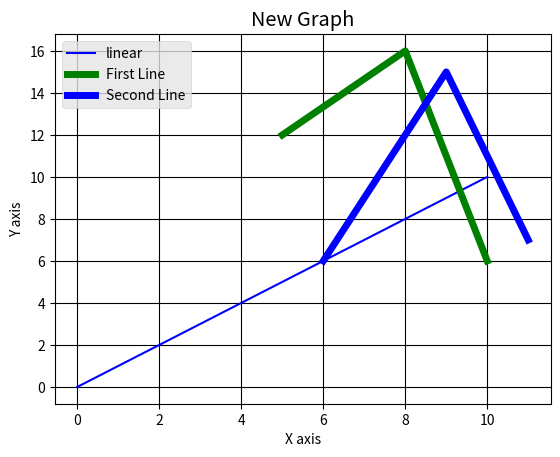
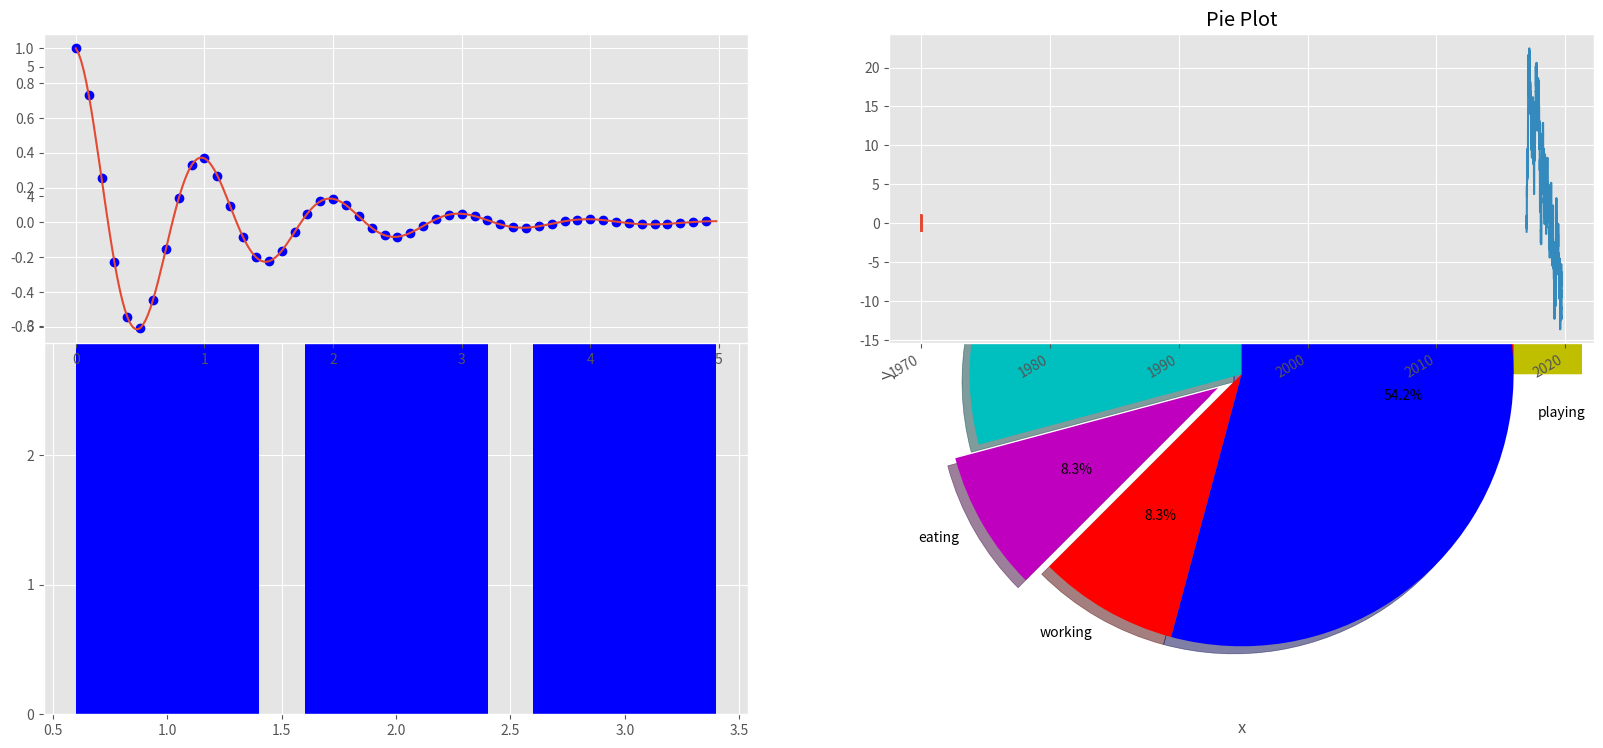
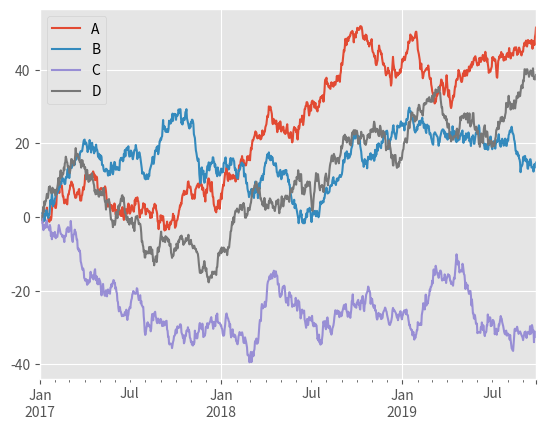
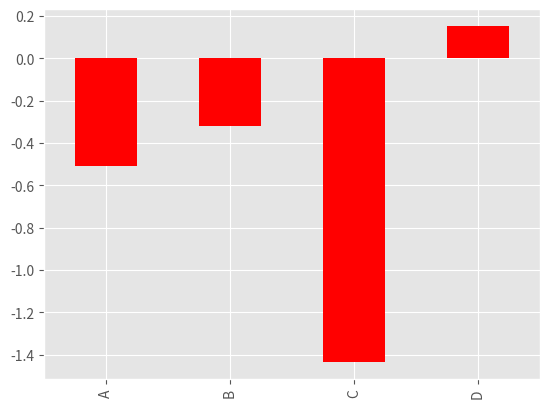
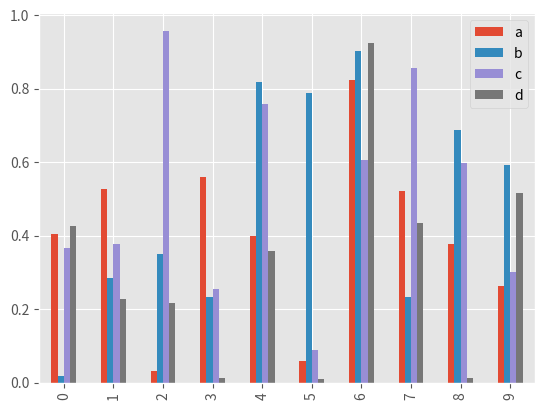
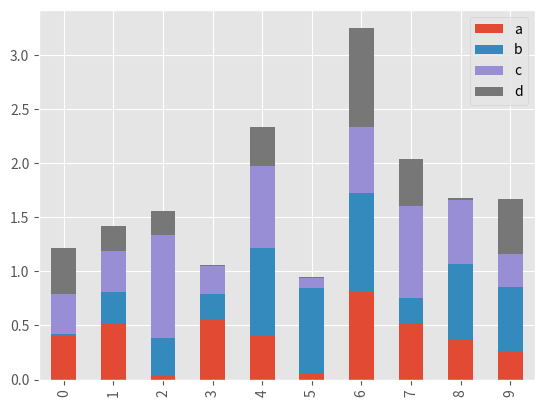
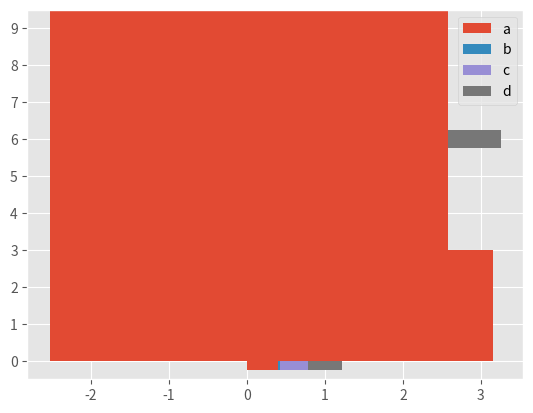
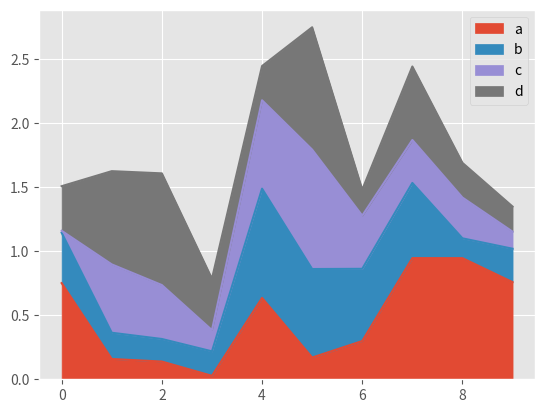
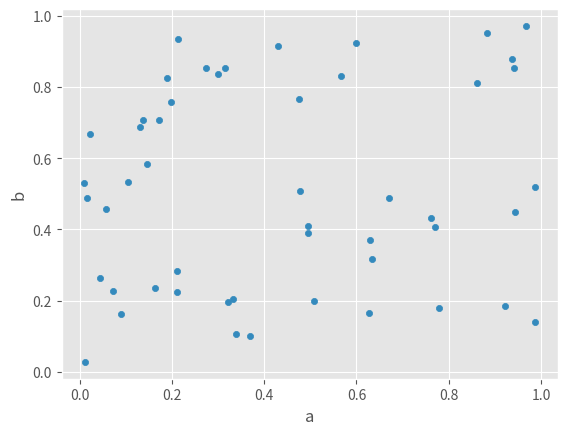
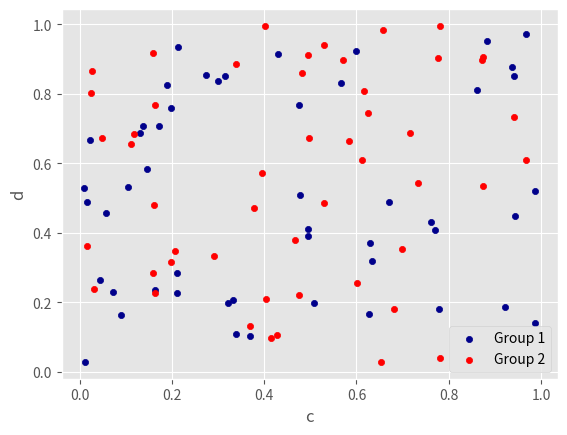
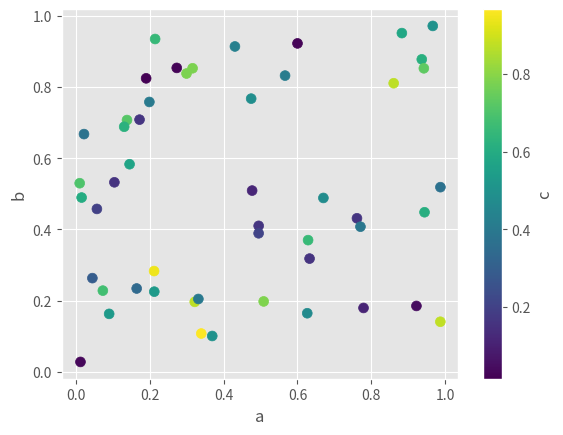

Write Python code to recreate these figures, in order.
#import
import numpy as np
import pandas as pd  
import matplotlib.pyplot as plt

#Plotting a line chart
x = np.linspace(0, 10, 100) #(start, stop, number)
print(x)

plt.plot(x, x, label='linear',color='b')
plt.legend()
plt.xlabel("X-axis")
plt.ylabel("Y-axis")
plt.title("First Plot")
plt.show()

#plotting multi line with background
from matplotlib import style
 
style.use('ggplot')
x1 = [5,8,10]
y1 = [12,16,6]
x2 = [6,9,11]
y2 = [6,15,7]
plt.plot(x1,y1,'g',label='First Line', linewidth=5)
plt.plot(x2,y2,'b',label='Second Line',linewidth=5)
plt.title('New Graph')
plt.ylabel('Y axis')
plt.xlabel('X axis')
plt.legend()
plt.grid(True,color='k')
plt.show()

# plotting bar graph
fig = plt.figure(figsize=(20,10))
ax1 = fig.add_subplot(121) #1x2 grid 1st subplot
ax2 = fig.add_subplot(122) #1x2 grid 2nd subplot

ax1.bar([1,2,3],[3,4,5],color='b')
ax2.barh([0.5,1,2.5],[0,1,2],color='b')

plt.show()

#plot multi bar

plt.bar([0.25,1.25,2.25,3.25,4.25],[50,40,70,80,20],label="Car1",color='b', width=.5)
plt.bar([.75,1.75,2.75,3.75,4.75],[80,20,20,50,60], label="Car2", color='r',width=.5)
plt.legend()
plt.xlabel('Days')
plt.ylabel('Distance (kms)')
plt.title('Car Info')
plt.show()

#plot histogram
population_age = [22,55,62,45,21,22,34,42,42,4,2,102,95,85,55,110,120,70,65,55,111,115,80,75,65,54,44,43,42,48]
bins = [0,10,20,30,40,50,60,70,80,90,100]
plt.hist(population_age, bins, histtype='bar', color='b',rwidth=0.8)
plt.xlabel('Age Groups')
plt.ylabel('Number of people')
plt.title('Histogram')
plt.show()

#plot area
days = [1,2,3,4,5]
  
sleeping =[7,8,6,11,7]
eating = [2,3,4,3,2]
working =[7,8,7,2,2]
playing = [8,5,7,8,13]
  
plt.plot([],[],color='m', label='Sleeping', linewidth=5)
plt.plot([],[],color='c', label='Eating', linewidth=5)
plt.plot([],[],color='r', label='Working', linewidth=5)
plt.plot([],[],color='k', label='Playing', linewidth=5)
  
plt.stackplot(days, sleeping,eating,working,playing, colors=['y','r','b','k'])
  
plt.xlabel('x')
plt.ylabel('y')
plt.title('Stack Plot')
plt.legend()
plt.show()

#drawing pie chart
 
days = [1,2,3,4,5]
 
sleeping =[7,8,6,11,7]
eating = [2,3,4,3,2]
working =[7,8,7,2,2]
playing = [8,5,7,8,13]
slices = [7,2,2,13]
activities = ['sleeping','eating','working','playing']
cols = ['c','m','r','b']
 
plt.pie(slices,
  labels=activities,
  colors=cols,
  startangle=90,
  shadow= True,
  explode=(0,0.1,0,0),
  autopct='%1.1f%%')
 
plt.title('Pie Plot')
plt.show()

def f(t):
    return np.exp(-t) * np.cos(2*np.pi*t)
t1 = np.arange(0.0, 5.0, 0.1)
t2 = np.arange(0.0, 5.0, 0.02)
plt.subplot(221)
plt.plot(t1, f(t1), 'bo', t2, f(t2))
plt.subplot(222)
plt.plot(t2, np.cos(2*np.pi*t2))
plt.show()

#drawing with pandas
ts = pd.Series(np.random.randn(1000),index=pd.date_range('1/1/2017', periods=1000))

ts = ts.cumsum()

ts.plot()

#drawing multiple time series
df = pd.DataFrame(np.random.randn(1000, 4),index=ts.index, columns=list('ABCD'))

df = df.cumsum()

plt.figure()

df.plot()

#plotting bar graph
plt.figure()
df.iloc[5].plot(kind='bar',color='r')

#plotting multiple bar graph
df2 = pd.DataFrame(np.random.rand(10, 4), columns=['a', 'b', 'c', 'd'])

df2.plot.bar()

#plotting stacked vertical bar graph
df2.plot.bar(stacked=True)

#plotting stacked horizontal bar graph
df2.plot.barh(stacked=True)

#plotting histogram
df['A'].diff().hist()

#plotting area 
df = pd.DataFrame(np.random.rand(10, 4), columns=['a', 'b', 'c', 'd'])

df.plot.area()

#plotting scatter graph
df = pd.DataFrame(np.random.rand(50, 4), columns=['a', 'b', 'c', 'd'])

df.plot.scatter(x='a', y='b')

#plotting 
ax = df.plot.scatter(x='a', y='b', color='DarkBlue', label='Group 1')
df.plot.scatter(x='c', y='d', color='Red', label='Group 2', ax=ax)

#plotting grayscale scatter plot
df.plot.scatter(x='a', y='b', c='c', s=50)